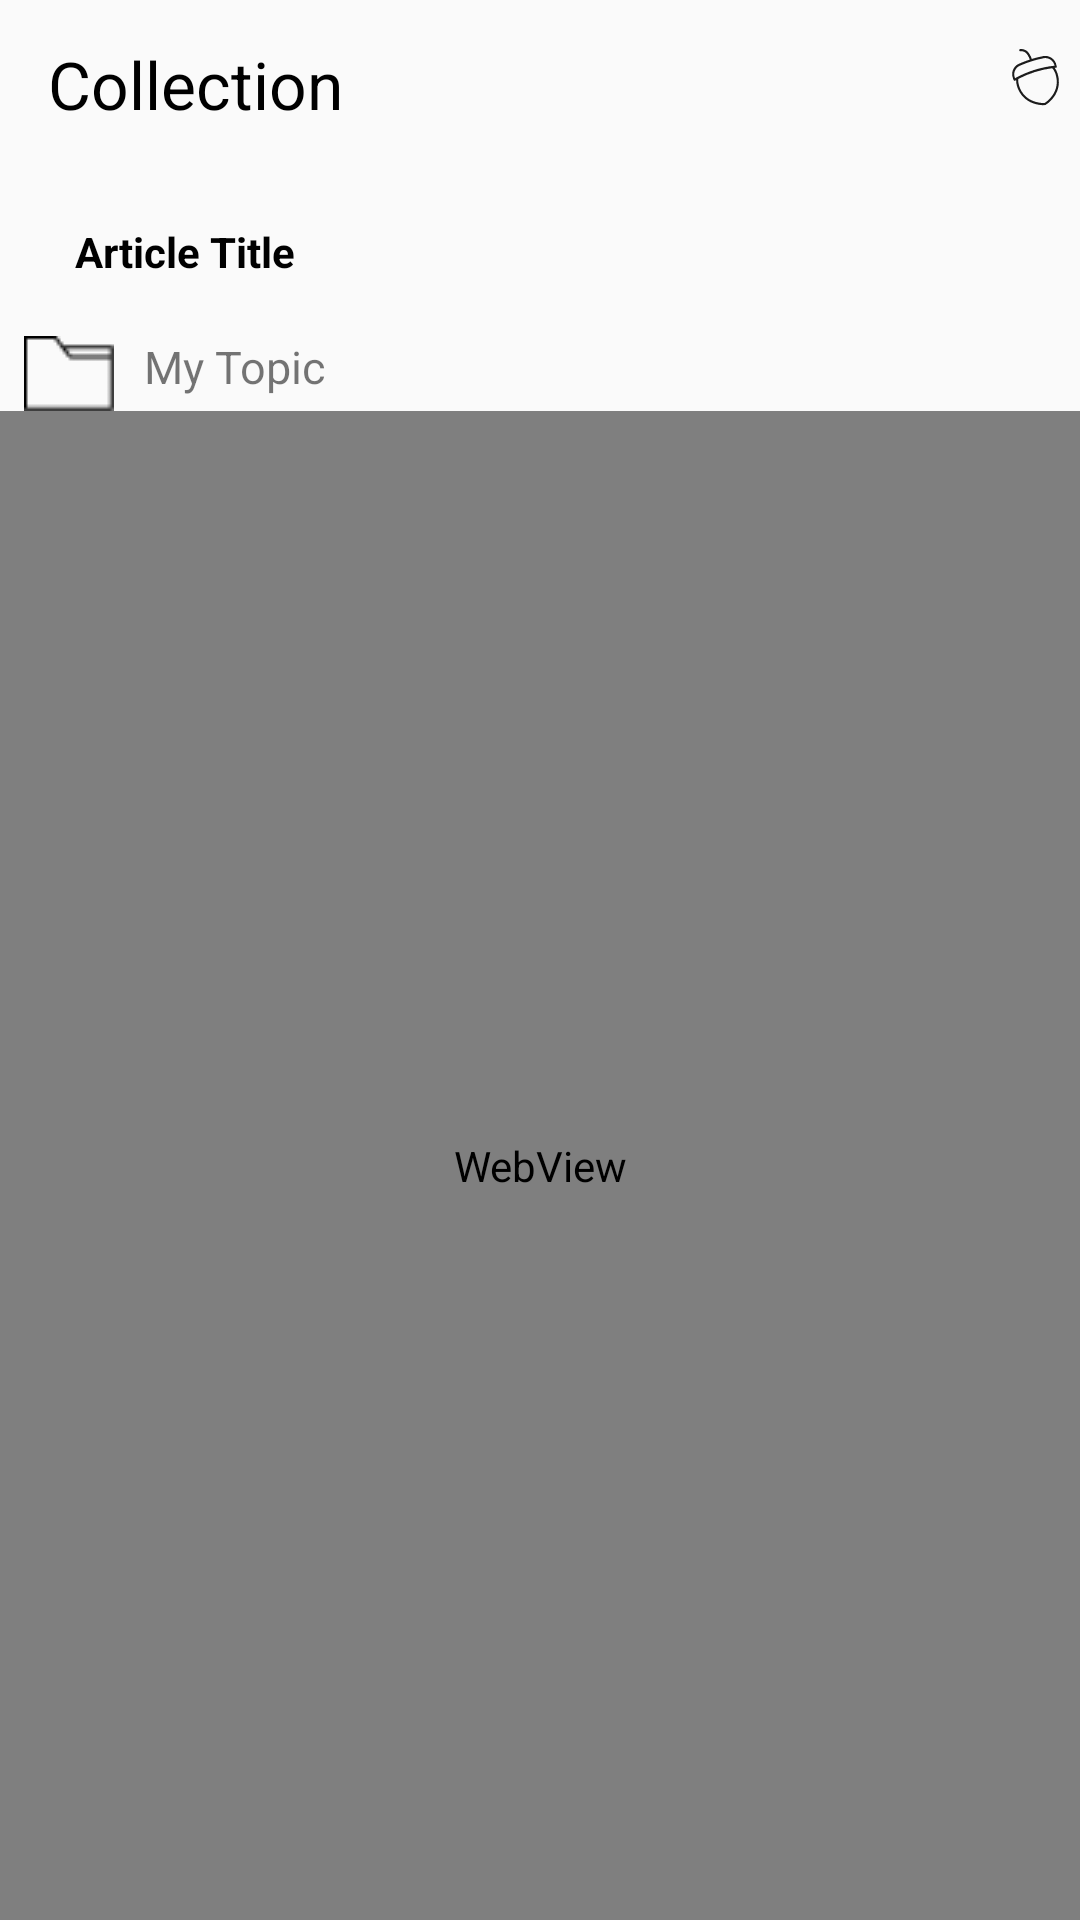

Produce the Android XML layout that renders to this screen, including the resource entries it uses.
<!-- AndroidManifest.xml: application theme AppTheme -->
<!-- res/layout/activity_article_web_view.xml -->
<?xml version="1.0" encoding="utf-8"?>

<LinearLayout xmlns:android="http://schemas.android.com/apk/res/android"
    xmlns:app="http://schemas.android.com/apk/res-auto"
    xmlns:tools="http://schemas.android.com/tools"
    android:layout_width="match_parent"
    android:layout_height="match_parent"
    android:orientation="vertical"
    tools:context=".User.ArticleWebViewActivity">

    <androidx.appcompat.widget.Toolbar
        android:layout_width="match_parent"
        android:layout_height="wrap_content">

        <RelativeLayout
            android:layout_width="wrap_content"
            android:layout_height="wrap_content">

            <TextView
                android:layout_width="wrap_content"
                android:layout_height="wrap_content"
                android:text="Collection"
                android:textColor="@color/black"
                android:textSize="22sp" />

            <ImageView
                android:layout_width="wrap_content"
                android:layout_height="wrap_content"
                android:layout_alignParentRight="true"
                android:layout_marginRight="4dp"
                android:src="@drawable/ic_frame" />
        </RelativeLayout>
    </androidx.appcompat.widget.Toolbar>


    <androidx.appcompat.widget.Toolbar
        android:layout_width="match_parent"
        android:layout_height="?actionBarSize"
        app:contentInsetEnd="0dp"
        app:contentInsetLeft="0dp"
        app:contentInsetRight="0dp"
        app:contentInsetStart="0dp">

        <LinearLayout
            android:layout_width="match_parent"
            android:layout_height="match_parent"
            android:gravity="center"
            android:orientation="horizontal">

            <ImageView
                android:id="@+id/idIvFinish"
                android:layout_width="wrap_content"
                android:layout_height="wrap_content"
                android:layout_gravity="center"
                android:padding="10dp"
                android:src="@drawable/ic_close_black_24dp" />

            <TextView
                android:id="@+id/idTvTitle"
                android:layout_width="match_parent"
                android:layout_height="wrap_content"
                android:maxLines="1"
                android:padding="5dp"
                android:text="Article Title"
                android:textAppearance="@style/TextAppearance.AppCompat.Small"
                android:textColor="@color/black"
                android:textStyle="bold" />


        </LinearLayout>

    </androidx.appcompat.widget.Toolbar>

    <TextView
        android:id="@+id/playtopic"
        android:layout_width="wrap_content"
        android:layout_height="wrap_content"
        android:layout_marginLeft="8dp"
        android:drawableLeft="@drawable/folder"
        android:drawablePadding="10dp"
        android:text="My Topic"
        android:textSize="15dp" />

    <WebView
        android:id="@+id/idWebView"
        android:layout_width="match_parent"
        android:layout_height="match_parent"
        android:padding="10dp"
        android:textAppearance="@style/TextAppearance.AppCompat.Small" />


</LinearLayout>
<!-- resources referenced by this layout -->
<resources>
  <color name="black">#000000</color>
  <!-- drawable folder: png bitmap (drawable, 233 bytes) -->
  <!-- drawable ic_frame: vector/xml drawable (drawable, 2869 chars, omitted) -->
  <style name="AppTheme" parent="Theme.AppCompat.Light.NoActionBar">
          
          <item name="colorPrimary">@color/colorPrimary</item>
          <item name="colorPrimaryDark">@color/colorPrimaryDark</item>
          <item name="colorAccent">@color/colorAccent</item>
      </style>
  <color name="colorPrimary">#000000</color>
  <color name="colorPrimaryDark">#000000</color>
  <color name="colorAccent">#000000</color>
</resources>
